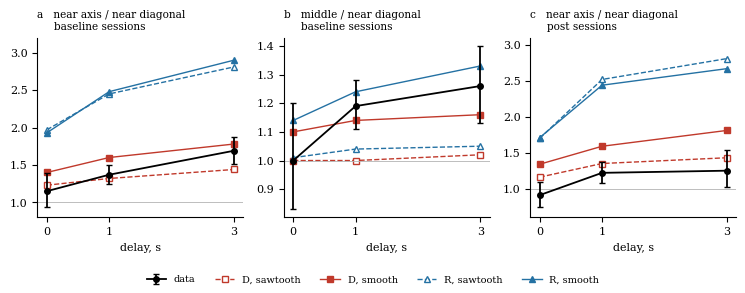

Here is the Python script that generated this plot:
# рисунок к сводке о дифференциальной модели: числа из отчётов wm_stein7 и wm_stein8
import numpy as np, matplotlib; matplotlib.use('Agg'); import matplotlib.pyplot as plt
plt.rcParams.update({'font.family':'DejaVu Serif','font.size':8,'axes.spines.top':False,'axes.spines.right':False})
d=np.array([0,1,3.0]); fig,ax=plt.subplots(1,3,figsize=(7.5,2.9))
P=[('a   near axis / near diagonal\n     baseline sessions',[1.15,1.37,1.69],[0.94,1.25,1.51],[1.39,1.50,1.88],[1.23,1.32,1.44],[1.40,1.60,1.78],[1.97,2.45,2.81],[1.93,2.48,2.90]),
   ('b   middle / near diagonal\n     baseline sessions',[1.00,1.19,1.26],[0.83,1.11,1.13],[1.20,1.28,1.40],[1.00,1.00,1.02],[1.10,1.14,1.16],[1.01,1.04,1.05],[1.14,1.24,1.33]),
   ('c   near axis / near diagonal\n     post sessions',[0.91,1.22,1.25],[0.74,1.08,1.02],[1.09,1.37,1.54],[1.16,1.35,1.43],[1.34,1.59,1.81],[1.70,2.52,2.81],[1.71,2.44,2.67])]
for a,(ttl,y,lo,hi,ds,dm,os_,om) in zip(ax,P):
    y=np.array(y); a.errorbar(d,y,yerr=[y-np.array(lo),np.array(hi)-y],fmt='-o',color='k',capsize=2.5,lw=1.3,ms=4,label='data',zorder=5)
    a.plot(d,ds,'--s',color='#c0392b',mfc='white',ms=4,lw=1,label='D, sawtooth'); a.plot(d,dm,'-s',color='#c0392b',ms=4,lw=1,label='D, smooth')
    a.plot(d,os_,'--^',color='#2471a3',mfc='white',ms=4,lw=1,label='R, sawtooth'); a.plot(d,om,'-^',color='#2471a3',ms=4,lw=1,label='R, smooth')
    a.axhline(1,color='0.7',lw=0.6); a.set_xlabel('delay, s'); a.set_title(ttl,loc='left',fontsize=7.6); a.set_xticks([0,1,3])
ax[0].set_ylim(0.8,3.2); ax[2].set_ylim(0.6,3.1)
h,l=ax[0].get_legend_handles_labels(); o=[4,0,1,2,3]; fig.legend([h[i] for i in o],[l[i] for i in o],frameon=False,fontsize=7,loc='lower center',ncol=5)
fig.tight_layout(w_pad=1.2,rect=(0,0.08,1,1)); fig.savefig('figE2.pdf'); print('ok')
